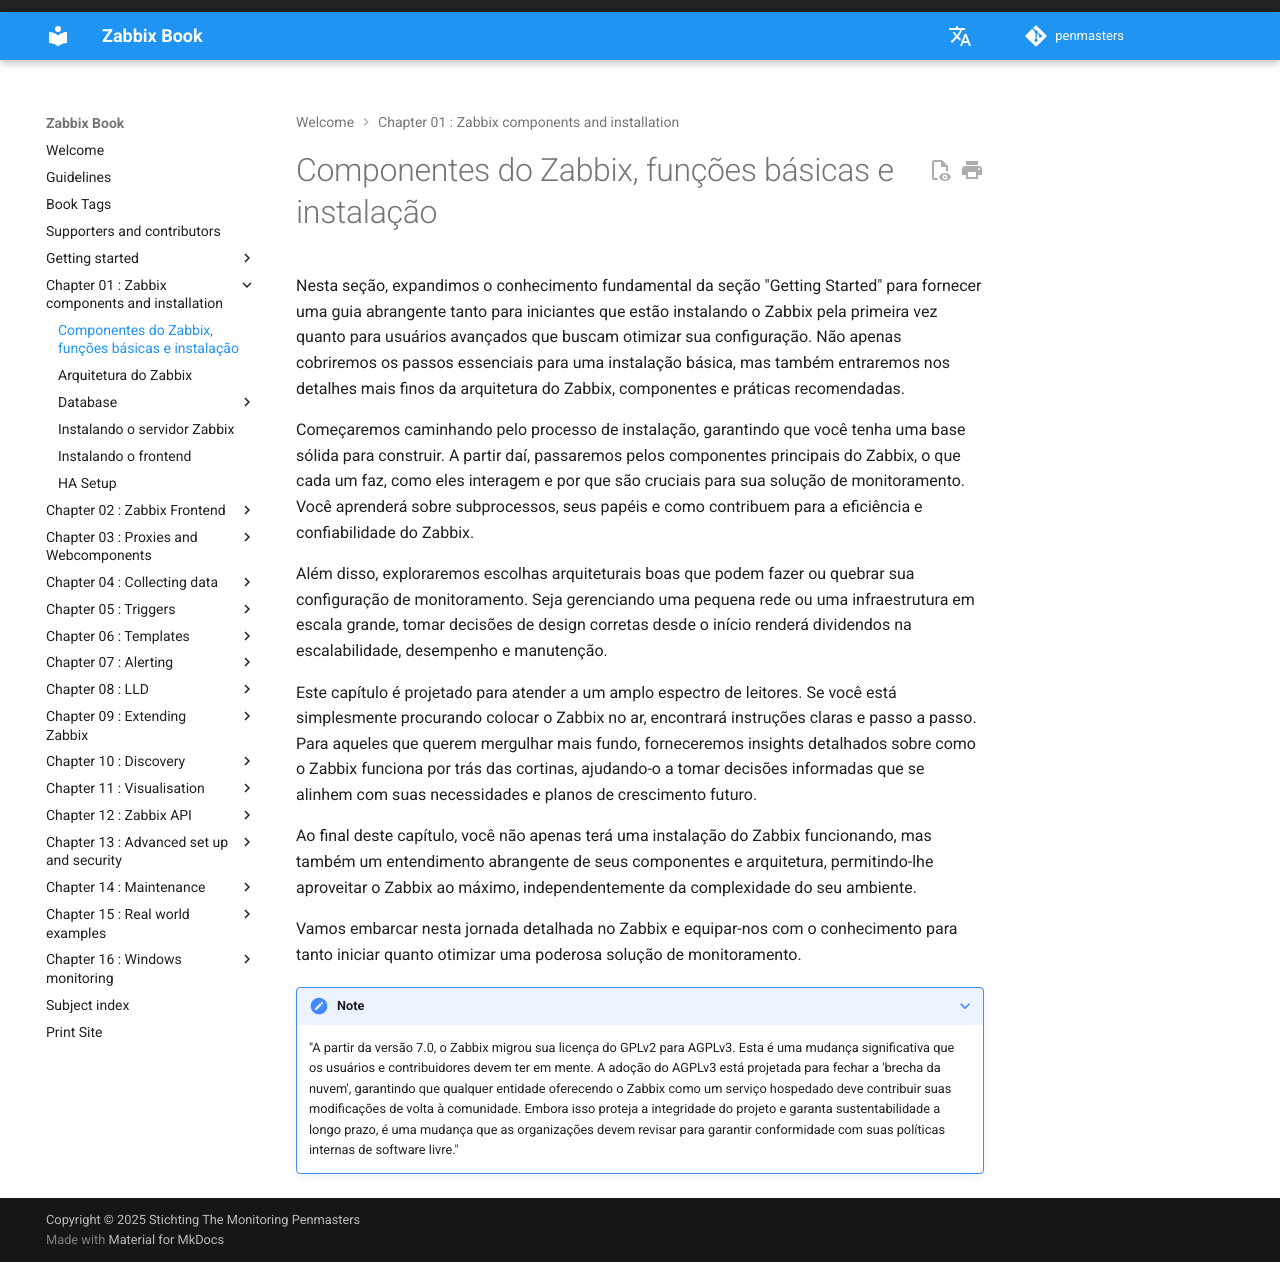

repository: penmasters/zabbix-book · page: pt_BR/ch01-zabbix-components/chapter/index.html · generator: mkdocs

# Componentes do Zabbix, funções básicas e instalação

Nesta seção, expandimos o conhecimento fundamental da seção "Getting Started" para fornecer uma guia abrangente tanto para iniciantes que estão instalando o Zabbix pela primeira vez quanto para usuários avançados que buscam otimizar sua configuração. Não apenas cobriremos os passos essenciais para uma instalação básica, mas também entraremos nos detalhes mais finos da arquitetura do Zabbix, componentes e práticas recomendadas.

Começaremos caminhando pelo processo de instalação, garantindo que você tenha uma base sólida para construir. A partir daí, passaremos pelos componentes principais do Zabbix, o que cada um faz, como eles interagem e por que são cruciais para sua solução de monitoramento.
Você aprenderá sobre subprocessos, seus papéis e como contribuem para a eficiência e confiabilidade do Zabbix.

Além disso, exploraremos escolhas arquiteturais boas que podem fazer ou quebrar sua configuração de monitoramento. Seja gerenciando uma pequena rede ou uma infraestrutura em escala grande, tomar decisões de design corretas desde o início renderá dividendos na escalabilidade, desempenho e manutenção.

Este capítulo é projetado para atender a um amplo espectro de leitores.
Se você está simplesmente procurando colocar o Zabbix no ar, encontrará instruções claras e passo a passo. Para aqueles que querem mergulhar mais fundo, forneceremos insights detalhados sobre como o Zabbix funciona por trás das cortinas, ajudando-o a tomar decisões informadas que se alinhem com suas necessidades e planos de crescimento futuro.

Ao final deste capítulo, você não apenas terá uma instalação do Zabbix funcionando, mas também um entendimento abrangente de seus componentes e arquitetura, permitindo-lhe aproveitar o Zabbix ao máximo, independentemente da complexidade do seu ambiente.

Vamos embarcar nesta jornada detalhada no Zabbix e equipar-nos com o conhecimento para tanto iniciar quanto otimizar uma poderosa solução de monitoramento.

???+ note

    "A partir da versão 7.0, o Zabbix migrou sua licença do GPLv2 para AGPLv3.
    Esta é uma mudança significativa que os usuários e contribuidores devem ter em mente. A adoção
    do AGPLv3 está projetada para fechar a 'brecha da nuvem', garantindo que qualquer entidade
    oferecendo o Zabbix como um serviço hospedado deve contribuir suas modificações de volta à
    comunidade. Embora isso proteja a integridade do projeto e garanta sustentabilidade a longo prazo,
    é uma mudança que as organizações devem revisar para garantir conformidade com suas políticas internas de software livre."
